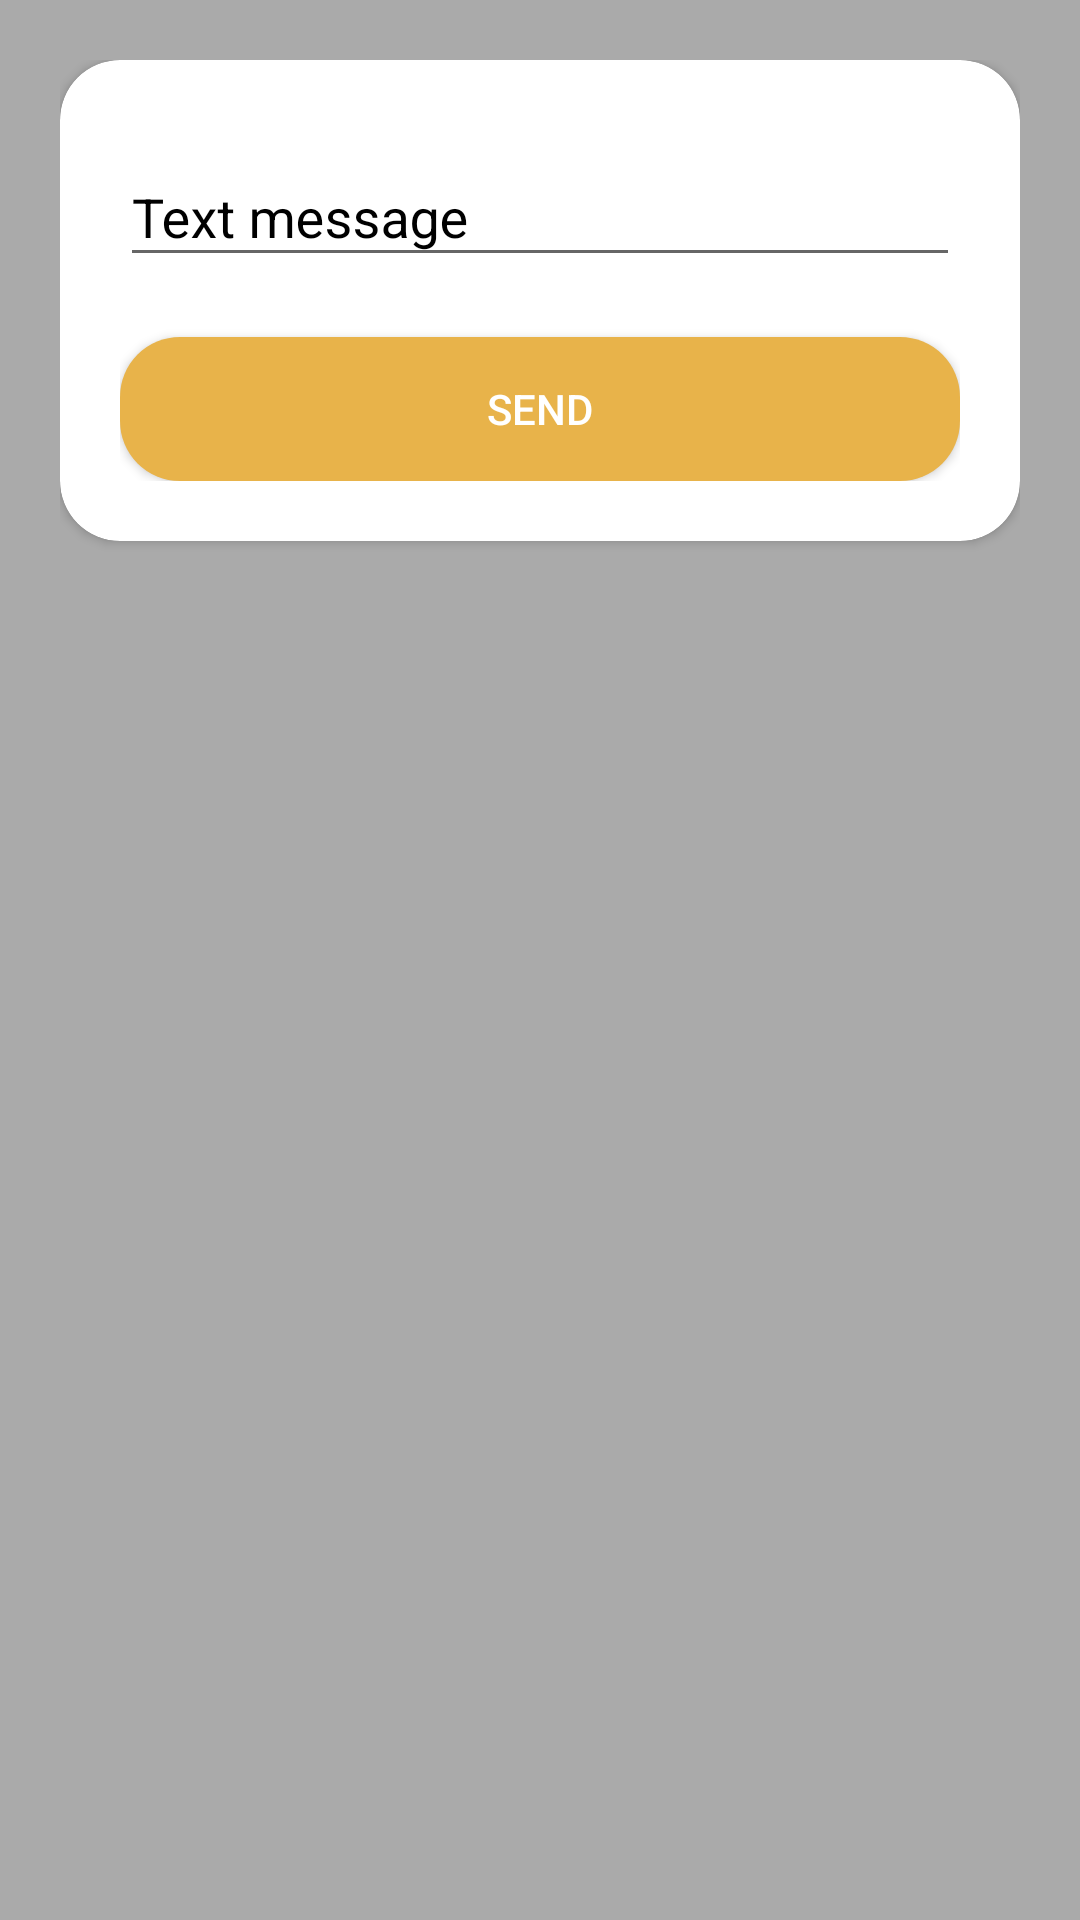

This screen was rendered from an Android layout file. Write that file and the resources it references.
<!-- AndroidManifest.xml: application theme AppTheme -->
<!-- res/layout/activity_custom_message.xml -->
<?xml version="1.0" encoding="utf-8"?>
<LinearLayout xmlns:android="http://schemas.android.com/apk/res/android"
    xmlns:app="http://schemas.android.com/apk/res-auto"
    xmlns:tools="http://schemas.android.com/tools"
    android:layout_width="match_parent"
    android:layout_height="match_parent"
    android:orientation="vertical"
    android:padding="20dp"
    android:background="@color/light_background">

    <android.support.v7.widget.CardView
        android:layout_width="match_parent"
        android:layout_height="wrap_content"
        android:elevation="10dp"
        app:cardCornerRadius="20dp">

        <LinearLayout
            android:layout_margin="20dp"
            android:layout_width="match_parent"
            android:layout_height="match_parent"
            android:orientation="vertical">


    <android.support.design.widget.TextInputLayout
        android:layout_width="match_parent"
        android:layout_height="wrap_content"
        android:textColorHint="@android:color/black">
        <android.support.design.widget.TextInputEditText
            android:id="@+id/et_message"
            android:layout_width="match_parent"
            android:layout_height="wrap_content"
            android:layout_gravity="center_vertical"
            android:hint="Text message"
            android:inputType="textVisiblePassword"
            android:maxLines="1"
            android:textCursorDrawable="@null"
            tools:text="TEXT here" />
    </android.support.design.widget.TextInputLayout>

    <Button
        android:layout_marginTop="20dp"
        android:id="@+id/bt_send"
        android:layout_width="match_parent"
        android:layout_height="wrap_content"
        android:text="@string/send"
        android:textColor="@android:color/white"
        android:background="@drawable/button_background"/>
        </LinearLayout>
    </android.support.v7.widget.CardView>
</LinearLayout>
<!-- resources referenced by this layout -->
<resources>
  <color name="light_background">@android:color/darker_gray</color>
  <!-- drawable button_background (drawable) -->
  <?xml version="1.0" encoding="utf-8"?>
  <shape xmlns:android="http://schemas.android.com/apk/res/android" android:shape="rectangle">
      <solid android:color="@color/button_color" />
      <corners android:bottomRightRadius="20dp"
          android:bottomLeftRadius="20dp"
          android:topRightRadius="20dp"
          android:topLeftRadius="20dp"/>
  </shape>
  <string name="send">Send</string>
  <style name="AppTheme" parent="Theme.AppCompat.Light.NoActionBar">
  
      <item name="colorPrimaryDark">@android:color/transparent</item>
      <item name="android:statusBarColor" tools:targetApi="lollipop">@android:color/transparent</item>
  </style>
  <color name="button_color">#e8b34a</color>
</resources>
